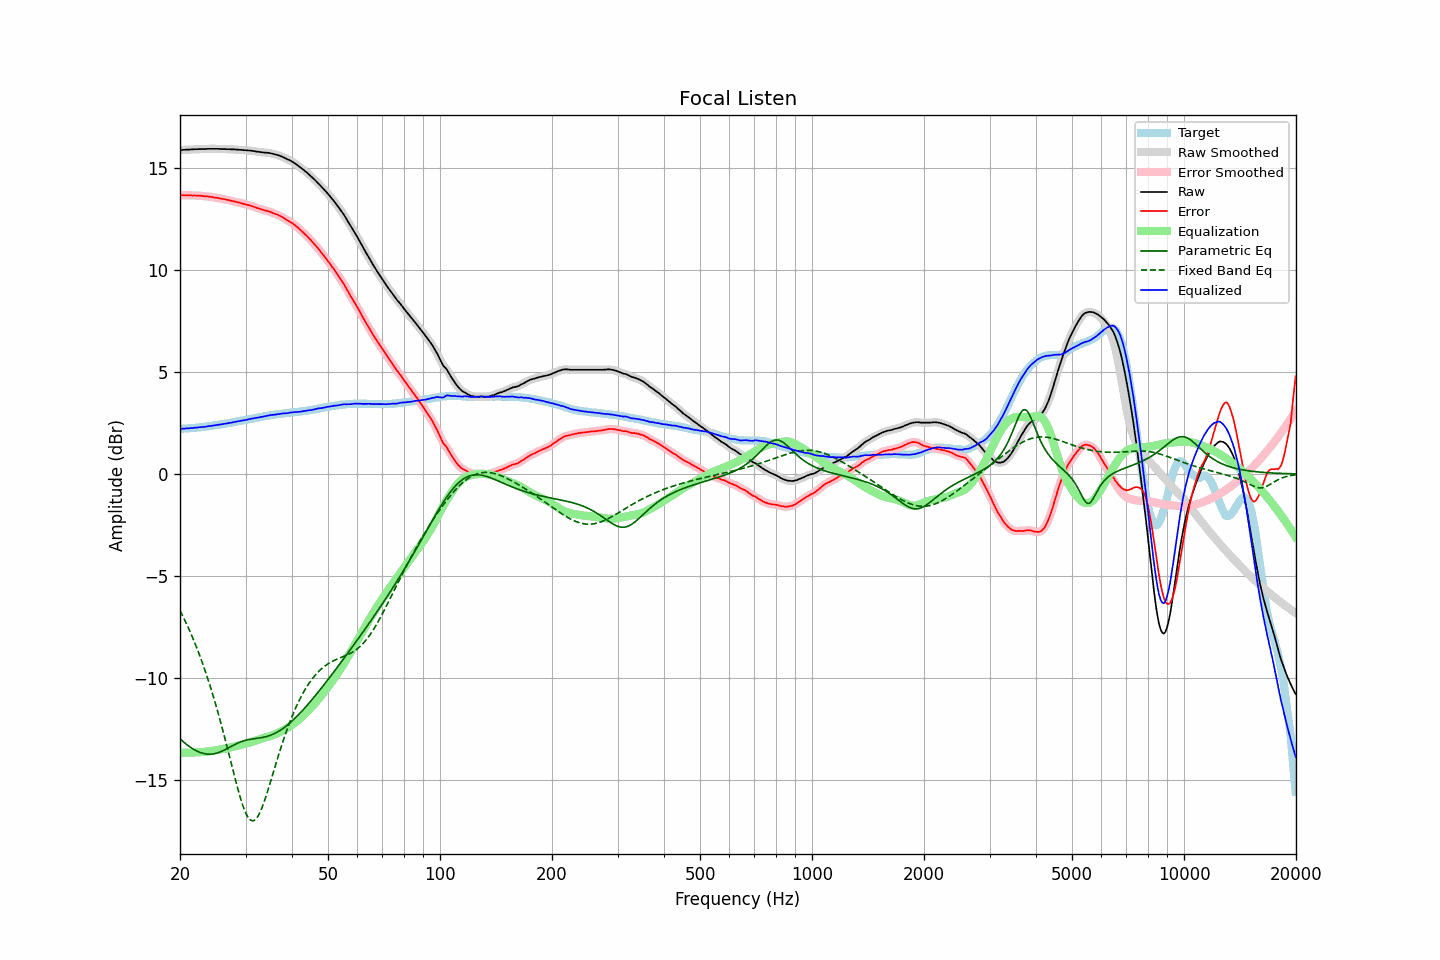

The file beside this chart, header and first rows:
frequency, raw, error, smoothed, error_smoothed, equalization, parametric_eq, fixed_band_eq, equalized_raw, equalized_smoothed, target
20.00, 15.88, 13.66, 15.87, 13.66, -13.66, -12.98, -6.69, 2.21, 2.21, 2.21
20.20, 15.88, 13.66, 15.88, 13.66, -13.66, -13.05, -6.85, 2.21, 2.22, 2.21
20.40, 15.89, 13.66, 15.89, 13.66, -13.66, -13.12, -7.01, 2.22, 2.22, 2.22
20.61, 15.89, 13.65, 15.89, 13.66, -13.66, -13.18, -7.17, 2.23, 2.23, 2.23
20.81, 15.90, 13.66, 15.89, 13.66, -13.66, -13.25, -7.33, 2.24, 2.23, 2.23
21.02, 15.90, 13.65, 15.90, 13.66, -13.66, -13.31, -7.51, 2.24, 2.24, 2.24
21.23, 15.90, 13.65, 15.90, 13.65, -13.66, -13.37, -7.68, 2.24, 2.24, 2.24
21.44, 15.91, 13.65, 15.90, 13.65, -13.65, -13.42, -7.86, 2.25, 2.25, 2.25
21.66, 15.91, 13.64, 15.91, 13.65, -13.65, -13.47, -8.05, 2.26, 2.26, 2.26
21.87, 15.92, 13.65, 15.91, 13.65, -13.65, -13.52, -8.24, 2.27, 2.27, 2.26
22.09, 15.92, 13.64, 15.92, 13.64, -13.65, -13.56, -8.44, 2.27, 2.27, 2.27
22.31, 15.92, 13.63, 15.92, 13.64, -13.64, -13.60, -8.64, 2.28, 2.28, 2.28
22.54, 15.93, 13.64, 15.92, 13.64, -13.64, -13.63, -8.84, 2.29, 2.29, 2.28
22.76, 15.93, 13.63, 15.93, 13.63, -13.63, -13.66, -9.05, 2.30, 2.30, 2.29
22.99, 15.93, 13.62, 15.93, 13.63, -13.63, -13.69, -9.27, 2.30, 2.30, 2.30
23.22, 15.93, 13.61, 15.93, 13.61, -13.62, -13.70, -9.50, 2.31, 2.31, 2.31
23.45, 15.93, 13.60, 15.93, 13.61, -13.61, -13.72, -9.73, 2.32, 2.32, 2.32
23.69, 15.94, 13.60, 15.93, 13.60, -13.60, -13.73, -9.96, 2.34, 2.33, 2.33
23.92, 15.94, 13.59, 15.94, 13.59, -13.59, -13.73, -10.20, 2.34, 2.34, 2.34
24.16, 15.94, 13.58, 15.94, 13.58, -13.58, -13.73, -10.45, 2.36, 2.36, 2.35
24.40, 15.94, 13.57, 15.94, 13.57, -13.57, -13.72, -10.71, 2.37, 2.37, 2.36
24.65, 15.94, 13.55, 15.94, 13.56, -13.56, -13.71, -10.97, 2.38, 2.38, 2.38
24.89, 15.94, 13.54, 15.94, 13.55, -13.55, -13.70, -11.24, 2.39, 2.39, 2.39
25.14, 15.94, 13.53, 15.94, 13.53, -13.53, -13.67, -11.51, 2.40, 2.40, 2.40
25.39, 15.94, 13.52, 15.93, 13.52, -13.52, -13.65, -11.79, 2.42, 2.41, 2.41
25.65, 15.93, 13.50, 15.93, 13.50, -13.51, -13.62, -12.08, 2.42, 2.42, 2.42
25.91, 15.93, 13.48, 15.93, 13.49, -13.49, -13.59, -12.37, 2.44, 2.44, 2.44
26.16, 15.93, 13.47, 15.93, 13.47, -13.48, -13.55, -12.67, 2.45, 2.45, 2.45
26.43, 15.93, 13.46, 15.92, 13.46, -13.46, -13.51, -12.98, 2.47, 2.46, 2.46
26.69, 15.92, 13.44, 15.92, 13.45, -13.44, -13.47, -13.29, 2.47, 2.48, 2.47
26.96, 15.92, 13.42, 15.92, 13.43, -13.43, -13.43, -13.60, 2.49, 2.49, 2.49
27.23, 15.92, 13.41, 15.91, 13.41, -13.41, -13.39, -13.91, 2.51, 2.50, 2.50
27.50, 15.91, 13.38, 15.91, 13.39, -13.39, -13.34, -14.22, 2.52, 2.52, 2.52
27.77, 15.91, 13.37, 15.91, 13.37, -13.37, -13.30, -14.54, 2.53, 2.53, 2.53
28.05, 15.91, 13.35, 15.90, 13.35, -13.35, -13.26, -14.85, 2.55, 2.55, 2.55
28.33, 15.90, 13.33, 15.90, 13.34, -13.33, -13.22, -15.15, 2.56, 2.57, 2.56
28.62, 15.90, 13.31, 15.89, 13.31, -13.31, -13.19, -15.44, 2.58, 2.58, 2.58
28.90, 15.89, 13.29, 15.89, 13.30, -13.29, -13.15, -15.72, 2.59, 2.60, 2.59
29.19, 15.89, 13.27, 15.88, 13.27, -13.27, -13.12, -15.99, 2.61, 2.61, 2.61
29.48, 15.88, 13.25, 15.88, 13.25, -13.25, -13.09, -16.23, 2.62, 2.62, 2.62
29.78, 15.87, 13.22, 15.87, 13.23, -13.23, -13.07, -16.45, 2.63, 2.64, 2.64
30.08, 15.87, 13.21, 15.86, 13.21, -13.21, -13.05, -16.63, 2.65, 2.65, 2.65
30.38, 15.86, 13.18, 15.86, 13.19, -13.19, -13.03, -16.78, 2.67, 2.67, 2.67
30.68, 15.86, 13.17, 15.85, 13.17, -13.17, -13.01, -16.89, 2.69, 2.69, 2.68
30.99, 15.85, 13.14, 15.85, 13.15, -13.14, -13.00, -16.97, 2.70, 2.70, 2.70
31.30, 15.84, 13.12, 15.84, 13.12, -13.12, -12.99, -17.00, 2.72, 2.72, 2.71
31.61, 15.83, 13.09, 15.82, 13.09, -13.09, -12.98, -16.98, 2.73, 2.73, 2.73
31.93, 15.81, 13.06, 15.81, 13.07, -13.07, -12.97, -16.93, 2.74, 2.74, 2.74
32.24, 15.80, 13.03, 15.80, 13.04, -13.04, -12.96, -16.84, 2.76, 2.76, 2.76
32.57, 15.79, 13.01, 15.79, 13.01, -13.01, -12.94, -16.71, 2.77, 2.77, 2.77
32.89, 15.78, 12.98, 15.78, 12.99, -12.99, -12.93, -16.55, 2.79, 2.79, 2.79
33.22, 15.77, 12.96, 15.77, 12.96, -12.96, -12.92, -16.36, 2.80, 2.80, 2.80
33.55, 15.76, 12.93, 15.76, 12.94, -12.94, -12.90, -16.15, 2.82, 2.82, 2.82
33.89, 15.75, 12.91, 15.75, 12.91, -12.92, -12.88, -15.92, 2.83, 2.83, 2.83
34.23, 15.75, 12.89, 15.74, 12.90, -12.89, -12.86, -15.68, 2.85, 2.85, 2.85
34.57, 15.74, 12.87, 15.74, 12.87, -12.87, -12.84, -15.42, 2.87, 2.87, 2.86
34.92, 15.73, 12.85, 15.73, 12.85, -12.84, -12.81, -15.16, 2.88, 2.88, 2.87
35.27, 15.71, 12.81, 15.71, 12.82, -12.82, -12.78, -14.90, 2.89, 2.89, 2.89
35.62, 15.69, 12.78, 15.69, 12.79, -12.79, -12.75, -14.64, 2.90, 2.90, 2.90
35.97, 15.67, 12.75, 15.67, 12.75, -12.76, -12.71, -14.37, 2.91, 2.91, 2.91
... 635 more rows
